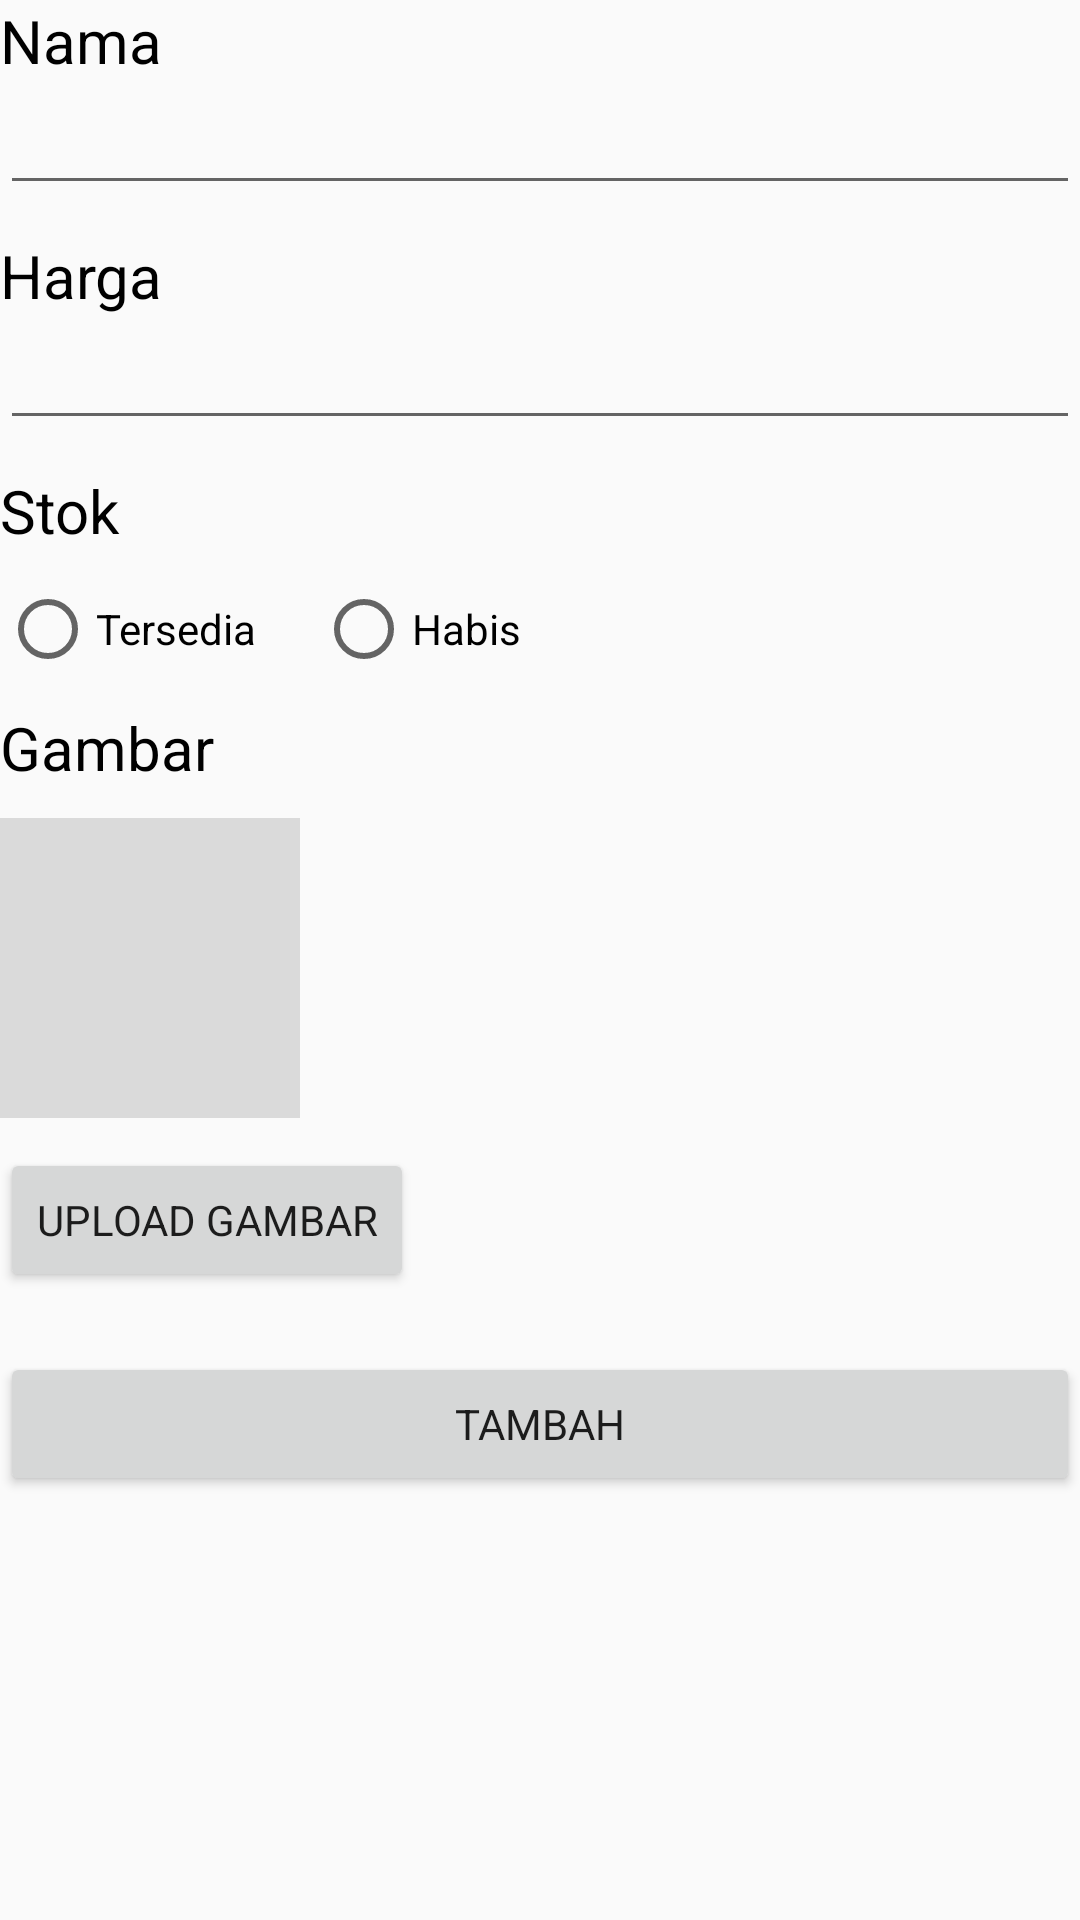

Android layout source for this screen:
<!-- AndroidManifest.xml: application theme AppTheme -->
<!-- res/layout/activity_edit_item.xml -->
<?xml version="1.0" encoding="utf-8"?>
<LinearLayout xmlns:android="http://schemas.android.com/apk/res/android"
    xmlns:app="http://schemas.android.com/apk/res-auto"
    xmlns:tools="http://schemas.android.com/tools"
    android:layout_width="match_parent"
    android:layout_height="match_parent"
    android:orientation="vertical"
    android:layout_margin="10dp"
    tools:context=".Admin.EditItem">

    <TextView
        android:layout_width="match_parent"
        android:layout_height="wrap_content"
        android:text="Nama"
        android:textSize="20sp"
        android:textColor="#000000">

    </TextView>
    <EditText
        android:id="@+id/txt_makanan"
        android:layout_width="match_parent"
        android:layout_height="wrap_content"
        android:inputType="text"
        android:layout_marginBottom="10dp">

    </EditText>
    <TextView
        android:layout_width="match_parent"
        android:layout_height="wrap_content"
        android:text="Harga"
        android:textSize="20sp"
        android:textColor="#000000">

    </TextView>
    <EditText
        android:id="@+id/txt_harga"
        android:layout_width="match_parent"
        android:layout_height="wrap_content"
        android:inputType="number"
        android:layout_marginBottom="10dp">

    </EditText>
    <TextView
        android:layout_width="match_parent"
        android:layout_height="wrap_content"
        android:text="Stok"
        android:textSize="20sp"
        android:textColor="#000000"
        android:layout_marginBottom="10dp">

    </TextView>
    <RadioGroup
        android:layout_width="match_parent"
        android:layout_height="wrap_content"
        android:id="@+id/set_stok"
        android:layout_marginBottom="10dp"
        android:orientation="horizontal">

        <RadioButton
            android:id="@+id/tersedia"
            android:layout_width="wrap_content"
            android:layout_height="wrap_content"
            android:text="Tersedia"
            android:layout_marginRight="20dp"/>

        <RadioButton
            android:id="@+id/habis"
            android:layout_width="wrap_content"
            android:layout_height="wrap_content"
            android:text="Habis"/>

    </RadioGroup>
    <TextView
        android:layout_width="match_parent"
        android:layout_height="wrap_content"
        android:text="Gambar"
        android:textSize="20sp"
        android:textColor="#000000"
        android:layout_marginBottom="10dp"/>
    <ImageView
        android:id="@+id/image_view"
        android:layout_width="100dp"
        android:layout_height="100dp"
        android:layout_marginBottom="10dp"
        android:background="#dadada"/>
    <Button
        android:id="@+id/btn_upload"
        android:layout_width="wrap_content"
        android:layout_height="wrap_content"
        android:text="Upload Gambar"
        android:layout_marginBottom="20dp"/>
    <Button
        android:id="@+id/btn_edit_item"
        android:layout_width="match_parent"
        android:layout_height="wrap_content"
        android:text="Tambah">

    </Button>
</LinearLayout>
<!-- resources referenced by this layout -->
<resources>
  <style name="AppTheme" parent="Theme.AppCompat.Light.DarkActionBar">
          
          <item name="colorPrimary">@color/colorPrimary</item>
          <item name="colorPrimaryDark">@color/colorPrimaryDark</item>
          <item name="colorAccent">@color/colorAccent</item>
          <item name="fontFamily">@font/lato_regular</item>
      </style>
  <color name="colorPrimary">#16C33C</color>
  <color name="colorPrimaryDark">#118F2D</color>
  <color name="colorAccent">#FFFFFF</color>
</resources>
